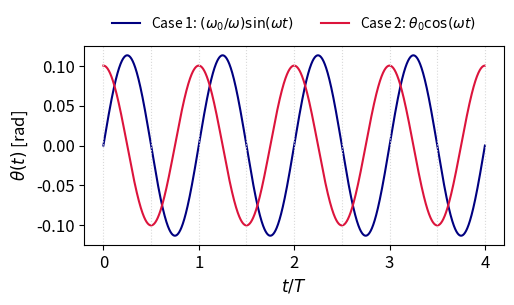
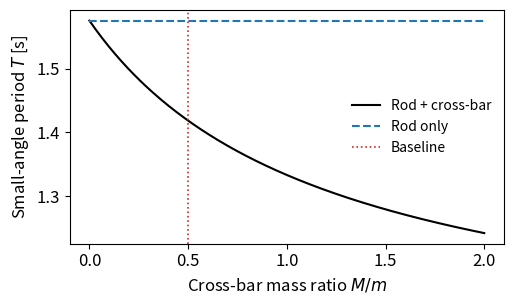
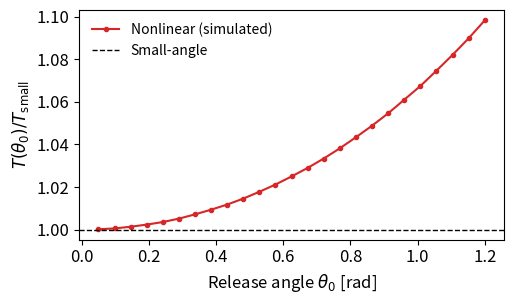

Source code (Python) for these figures, in order:
# Baseline model uses the general rigid-body form (radius of gyration k, pivot distance ell),
# with specialisations to (i) rod-only (light cross-bar) and (ii) rod + massive cross-bar.
import os
import matplotlib
SHOW_PLOTS = os.environ.get("SHOW_PLOTS", "0") == "0" # set to 0 to show plots, 1 otherwise
if not SHOW_PLOTS:
    matplotlib.use("Agg")  # file-only (non-interactive)
import numpy as np
import pandas as pd
import matplotlib.pyplot as plt


# Definitions

def omega_small(k2: float, ell: float, g: float = 9.81) -> float:
    """Small-angle angular frequency for the rocking pendulum.

    Model: theta_ddot + (g*ell/(k^2 + ell^2)) * theta = 0.
    """
    return np.sqrt(g * ell / (k2 + ell**2))


def period_small(k2: float, ell: float, g: float = 9.81) -> float:
    """Small-angle period."""
    return 2.0 * np.pi / omega_small(k2, ell, g)


def Icm_rod(m: float, L: float) -> float:
    """Moment of inertia of a uniform rod about its centre (axis out of plane)."""
    return (1.0 / 12.0) * m * L**2


def Icm_bar(M: float, a: float) -> float:
    """Moment of inertia of a uniform cross-bar of length 2a about its centre (axis out of plane)."""
    return (1.0 / 12.0) * M * (2.0 * a) ** 2  # = (1/3) M a^2


def k2_rod_only(m: float, L: float) -> float:
    """Radius of gyration squared k^2 = I_G/mu for rod-only model."""
    mu = m
    return Icm_rod(m, L) / mu


def k2_rod_plus_bar(m: float, L: float, M: float, a: float) -> float:
    """Radius of gyration squared k^2 for rod + massive cross-bar."""
    mu = m + M
    return (Icm_rod(m, L) + Icm_bar(M, a)) / mu


# Nonlinear extension: theta_ddot + omega0^2 sin(theta) = 0,
# where omega0^2 = g*ell/(k^2 + ell^2) (same as small-angle linearisation).

def simulate_nonlinear(theta0: float, omega0: float, tmax: float, dt: float):
    """Simulate nonlinear pendulum equation using a symplectic velocity-Verlet scheme."""
    n = int(np.ceil(tmax / dt)) + 1
    t = np.linspace(0.0, tmax, n)
    theta = np.empty(n)
    theta_dot = np.empty(n)

    theta[0] = theta0
    theta_dot[0] = 0.0

    def acc(th):
        return -(omega0**2) * np.sin(th)

    for i in range(n - 1):
        v_half = theta_dot[i] + 0.5 * dt * acc(theta[i])
        theta[i + 1] = theta[i] + dt * v_half
        theta_dot[i + 1] = v_half + 0.5 * dt * acc(theta[i + 1])

    return t, theta, theta_dot


def find_zero_crossings(t: np.ndarray, y: np.ndarray) -> np.ndarray:
    """Times where y crosses zero, using linear interpolation."""
    s = np.sign(y)
    idx = np.where(s[:-1] * s[1:] < 0)[0]
    tz = []
    for i in idx:
        t0, t1 = t[i], t[i + 1]
        y0, y1 = y[i], y[i + 1]
        tz.append(t0 - y0 * (t1 - t0) / (y1 - y0))
    return np.asarray(tz)


def find_local_max_times(t: np.ndarray, y: np.ndarray):
    """Local maxima times for y(t) based on sign change of first difference."""
    dy = np.diff(y)
    idx = np.where((dy[:-1] > 0.0) & (dy[1:] < 0.0))[0] + 1
    return t[idx], y[idx]


# Parameters
L = 1.0 # rod length (m)
a = 0.2 # cross-bar half-length
ell = a # pivot distance (m)
m = 1.0 # rod mass (kg)
M_baseline = 0.5 # cross-bar mass (kg)
g = 9.81

# ICs (small oscillations)
omega_init = 0.5 # initial angular speed at equilibrium (rad/s)
theta0 = 0.1 # initial tilt angle (rad)

# Time resolution
num_periods = 4
N_time = 2000

# Sweep settings
M_over_m_max = 2.0
M_over_m_points = 250

# Extension settings
theta0_max_extension = 1.2 # rad
extension_points = 25


# Baseline choice (general model)
# Baseline: rod + massive cross-bar
k2_base = k2_rod_plus_bar(m=m, L=L, M=M_baseline, a=a)
omega_base = omega_small(k2_base, ell, g)
T_base = period_small(k2_base, ell, g)

print("Baseline parameters:")
print(f"  L = {L:.3g} m, a = {a:.3g} m (ell = a)")
print(f"  m = {m:.3g} kg, M = {M_baseline:.3g} kg")
print(f"  k^2 = {k2_base:.6g} m^2")
print(f"  omega = {omega_base:.6g} rad/s")
print(f"  T = {T_base:.6g} s,  T/2 = {0.5*T_base:.6g} s")


# Fig 1- small-angle solutions theta(t)
t = np.linspace(0.0, num_periods * T_base, N_time)
t_scaled = t / T_base

# Case 1- start at equilibrium with small angular speed omega_init
# theta(t) = (omega_init/omega) sin(omega t)
theta_case1 = (omega_init / omega_base) * np.sin(omega_base * t)

# Case 2- start from theta0 and release from rest
# theta(t) = theta0 cos(omega t)
theta_case2 = theta0 * np.cos(omega_base * t)

# Numerical verification (from analytic arrays):
zero_times = find_zero_crossings(t, theta_case2)
max_times, max_vals = find_local_max_times(t, theta_case2)

verification = {
    "T_small": T_base,
    "T_over_2": 0.5 * T_base,
    "first_zero_crossings_case2_s": zero_times[:8].tolist(),
    "first_maxima_case2_s": max_times[:8].tolist(),
}

pd.DataFrame([verification]).to_csv("verification_times.csv", index=False)

plt.rcParams.update({
    "font.size": 12,
    "axes.labelsize": 12,
    "legend.fontsize": 10,
    "lines.linewidth": 1.5,
})

fig1, ax1 = plt.subplots(figsize=(5.3, 3.2))
ax1.plot(t_scaled, theta_case1, color="navy", label=r"Case 1: $(\omega_0/\omega)\sin(\omega t)$")
ax1.plot(t_scaled, theta_case2, color="crimson", label=r"Case 2: $\theta_0\cos(\omega t)$")

# Mark equilibrium crossings every T/2
for tc in np.arange(0.0, num_periods * T_base + 1e-12, T_base / 2.0):
    ax1.axvline(tc / T_base, color="0.85", linestyle=":", linewidth=0.8)

ax1.set_xlabel(r"$t/T$")
ax1.set_ylabel(r"$\theta(t)$ [rad]")
ax1.legend(frameon=False,loc="upper center", bbox_to_anchor=(0.5, 1.22), ncol=2)
fig1.subplots_adjust(bottom=0.28)

fig1.tight_layout()
fig1.savefig("fig1_timeseries.pdf", dpi=1000, bbox_inches="tight")
if SHOW_PLOTS:
    plt.show()
plt.close(fig1)


# Fig 2- sensitivity sweep, T vs M/m

M_over_m = np.linspace(0.0, M_over_m_max, M_over_m_points)
T_rod_only = np.full_like(M_over_m, period_small(k2_rod_only(m, L), ell, g))
T_rod_plus_bar = np.empty_like(M_over_m)

for i, r in enumerate(M_over_m):
    Mi = r * m
    k2_i = k2_rod_plus_bar(m=m, L=L, M=Mi, a=a)
    T_rod_plus_bar[i] = period_small(k2_i, ell, g)

sweep_df = pd.DataFrame({
    "M_over_m": M_over_m,
    "T_rod_only_s": T_rod_only,
    "T_rod_plus_bar_s": T_rod_plus_bar,
})

sweep_df.to_csv("sweep_T_vs_M_over_m.csv", index=False)

fig2, ax2 = plt.subplots(figsize=(5.3, 3.2))
ax2.plot(M_over_m, T_rod_plus_bar, color="black", label=r"Rod + cross-bar")
ax2.plot(M_over_m, T_rod_only, color="tab:blue", linestyle="--", label=r"Rod only")
ax2.axvline(M_baseline / m, color="tab:red", linestyle=":", linewidth=1.2, label="Baseline")

ax2.set_xlabel(r"Cross-bar mass ratio $M/m$")
ax2.set_ylabel(r"Small-angle period $T$ [s]")
ax2.legend(frameon=False, loc="best")
fig2.tight_layout()
fig2.savefig("fig2_sweep_T_vs_M_over_m.pdf", dpi=1000, bbox_inches="tight")
if SHOW_PLOTS:
    plt.show()
plt.close(fig2)


# Extension
# Fig 3- finite-amplitude period vs theta0

# Nonlinear period depends on amplitude. We estimate it by simulating
# theta_ddot + omega^2 sin(theta) = 0 and measuring time between successive maxima.

theta0_vals = np.linspace(0.05, theta0_max_extension, extension_points)
T_nonlinear = np.empty_like(theta0_vals)
T_small = T_base

for i, th0 in enumerate(theta0_vals):
    dt = T_small / 5000.0
    tmax = 12.0 * T_small
    t_sim, th_sim, thdot_sim = simulate_nonlinear(th0, omega_base, tmax=tmax, dt=dt)

    tmaxs, ymaxs = find_local_max_times(t_sim, th_sim)
    # ignore early numerical transients close to t=0
    tmaxs = tmaxs[tmaxs > 0.1 * T_small]

    if len(tmaxs) >= 2:
        # use median of first few differences for robustness
        T_est = np.median(np.diff(tmaxs[:6]))
    else:
        T_est = np.nan

    T_nonlinear[i] = T_est

ext_df = pd.DataFrame({
    "theta0_rad": theta0_vals,
    "T_nonlinear_s": T_nonlinear,
    "T_small_angle_s": np.full_like(theta0_vals, T_small),
    "ratio_T_over_Tsmall": T_nonlinear / T_small,
})

ext_df.to_csv("extension_period_vs_amplitude.csv", index=False)

fig3, ax3 = plt.subplots(figsize=(5.3, 3.2))
ax3.plot(theta0_vals, T_nonlinear / T_small, "o-", color="tab:red", markersize=3, label="Nonlinear (simulated)")
ax3.axhline(1.0, color="black", linestyle="--", linewidth=1.0, label="Small-angle")
ax3.set_xlabel(r"Release angle $\theta_0$ [rad]")
ax3.set_ylabel(r"$T(\theta_0)/T_{\rm small}$")
ax3.legend(frameon=False, loc="upper left")
fig3.tight_layout()
fig3.savefig("fig3_extension_period_vs_amplitude.pdf", dpi=1000, bbox_inches="tight")
if SHOW_PLOTS:
    plt.show()
plt.close(fig3)


# Save baseline time-series data for reproducibility

ts_df = pd.DataFrame({
    "t_s": t,
    "t_over_T": t_scaled,
    "theta_case1_rad": theta_case1,
    "theta_case2_rad": theta_case2,
})

ts_df.to_csv("timeseries_baseline.csv", index=False)

print("\nOutputs written:")
print("  fig1_timeseries.pdf")
print("  fig2_sweep_T_vs_M_over_m.pdf")
print("  fig3_extension_period_vs_amplitude.pdf")
print("  timeseries_baseline.csv")
print("  sweep_T_vs_M_over_m.csv")
print("  extension_period_vs_amplitude.csv")
print("  verification_times.csv")
